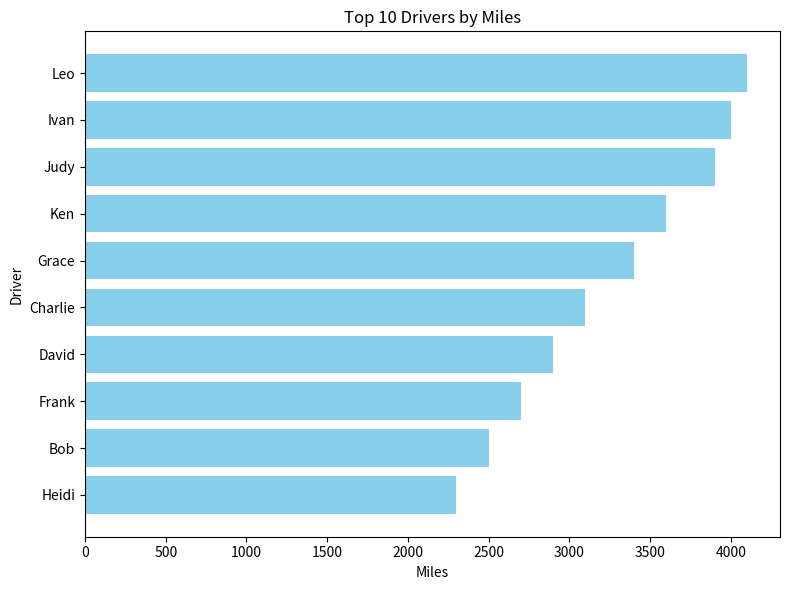

Reproduce this figure in Python.
import os
import pandas as pd
import matplotlib.pyplot as plt

# Crear las carpetas necesarias
os.makedirs("files/output", exist_ok=True)
os.makedirs("files/plots", exist_ok=True)

# --- Crear datos simulados de conductores ---
data = {
    "Driver": [
        "Alice", "Bob", "Charlie", "David", "Eve",
        "Frank", "Grace", "Heidi", "Ivan", "Judy",
        "Ken", "Leo"
    ],
    "Miles": [1200, 2500, 3100, 2900, 1800, 2700, 3400, 2300, 4000, 3900, 3600, 4100]
}

df = pd.DataFrame(data)

# --- Crear summary.csv ---
summary = df.describe()
summary.to_csv("files/output/summary.csv")

# --- Crear top10_drivers.png ---
top10 = df.sort_values(by="Miles", ascending=False).head(10)

plt.figure(figsize=(8, 6))
plt.barh(top10["Driver"], top10["Miles"], color="skyblue")
plt.xlabel("Miles")
plt.ylabel("Driver")
plt.title("Top 10 Drivers by Miles")
plt.gca().invert_yaxis()
plt.tight_layout()

plt.savefig("files/plots/top10_drivers.png")
plt.close()
